Labelled photos from "tobacco_processed", an image-classification folder in TadiKev/tobacco-leaf-tooling. The possible labels are: alternaria, cercospora, healthy.

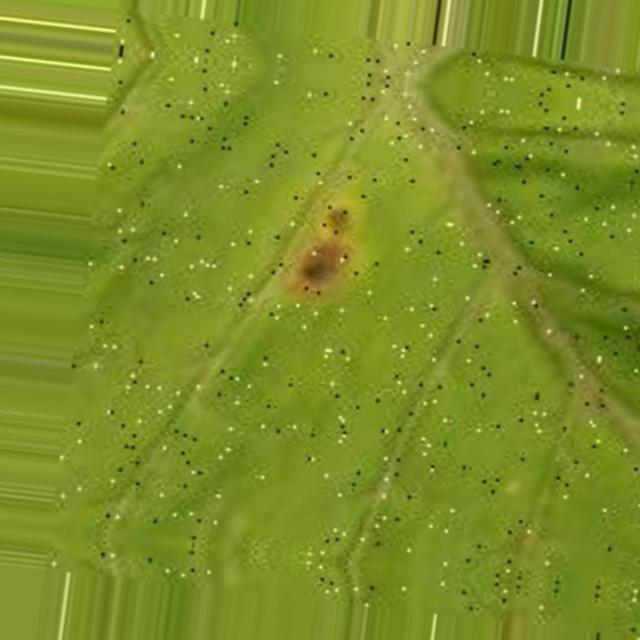
Label: cercospora

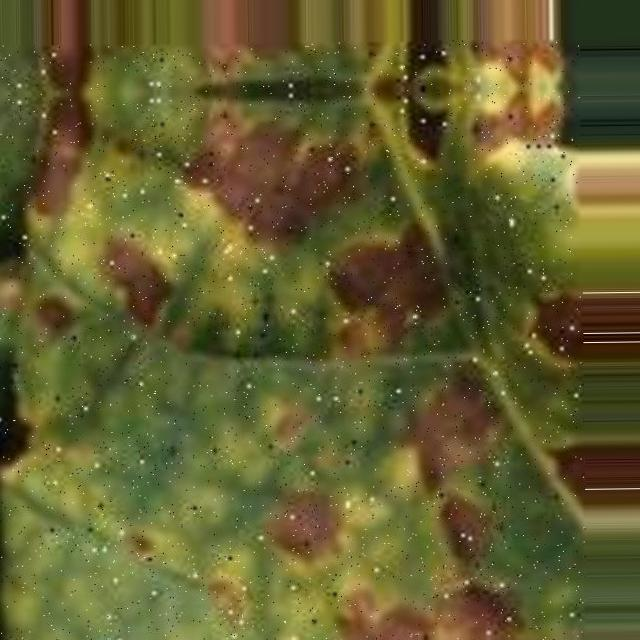
Label: alternaria

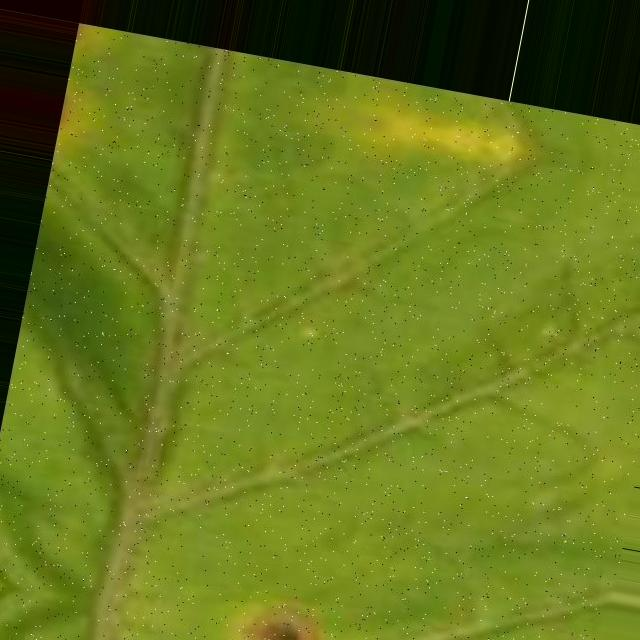
Label: cercospora

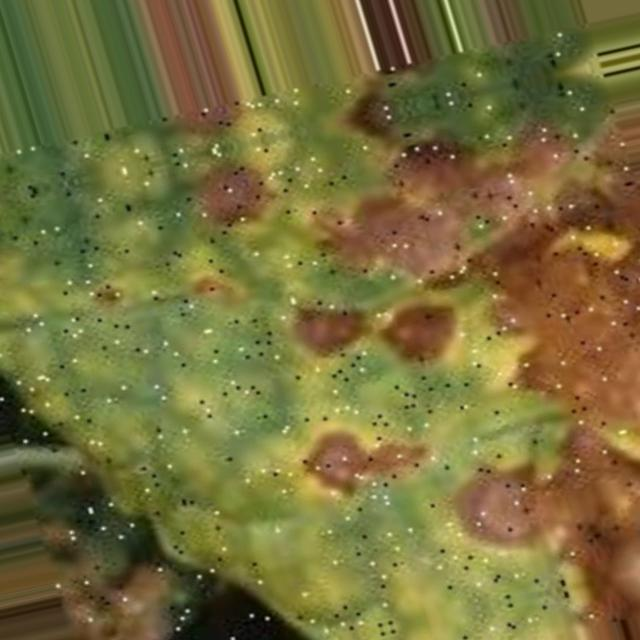
Label: alternaria

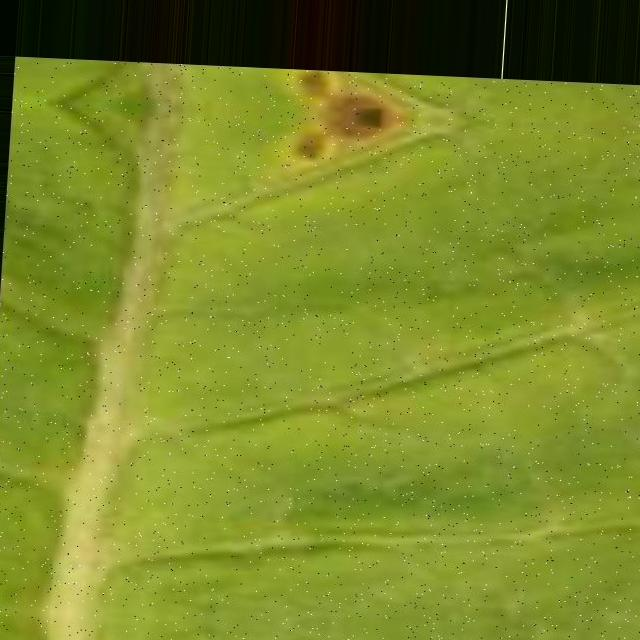
Label: cercospora

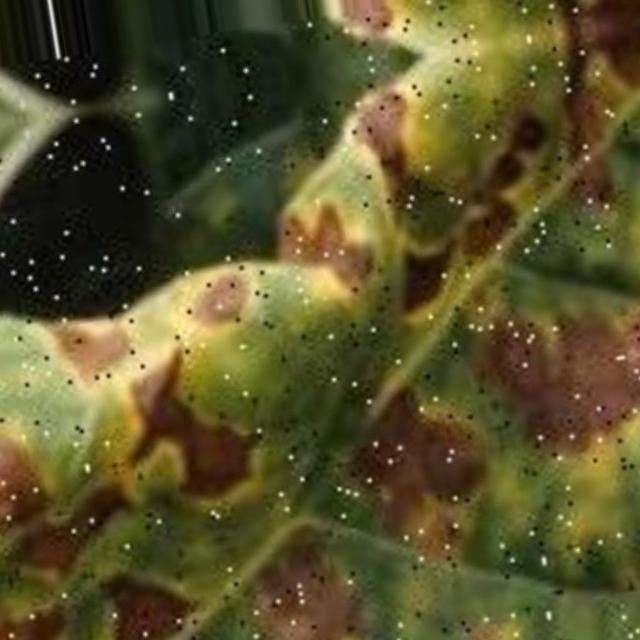
Label: alternaria
